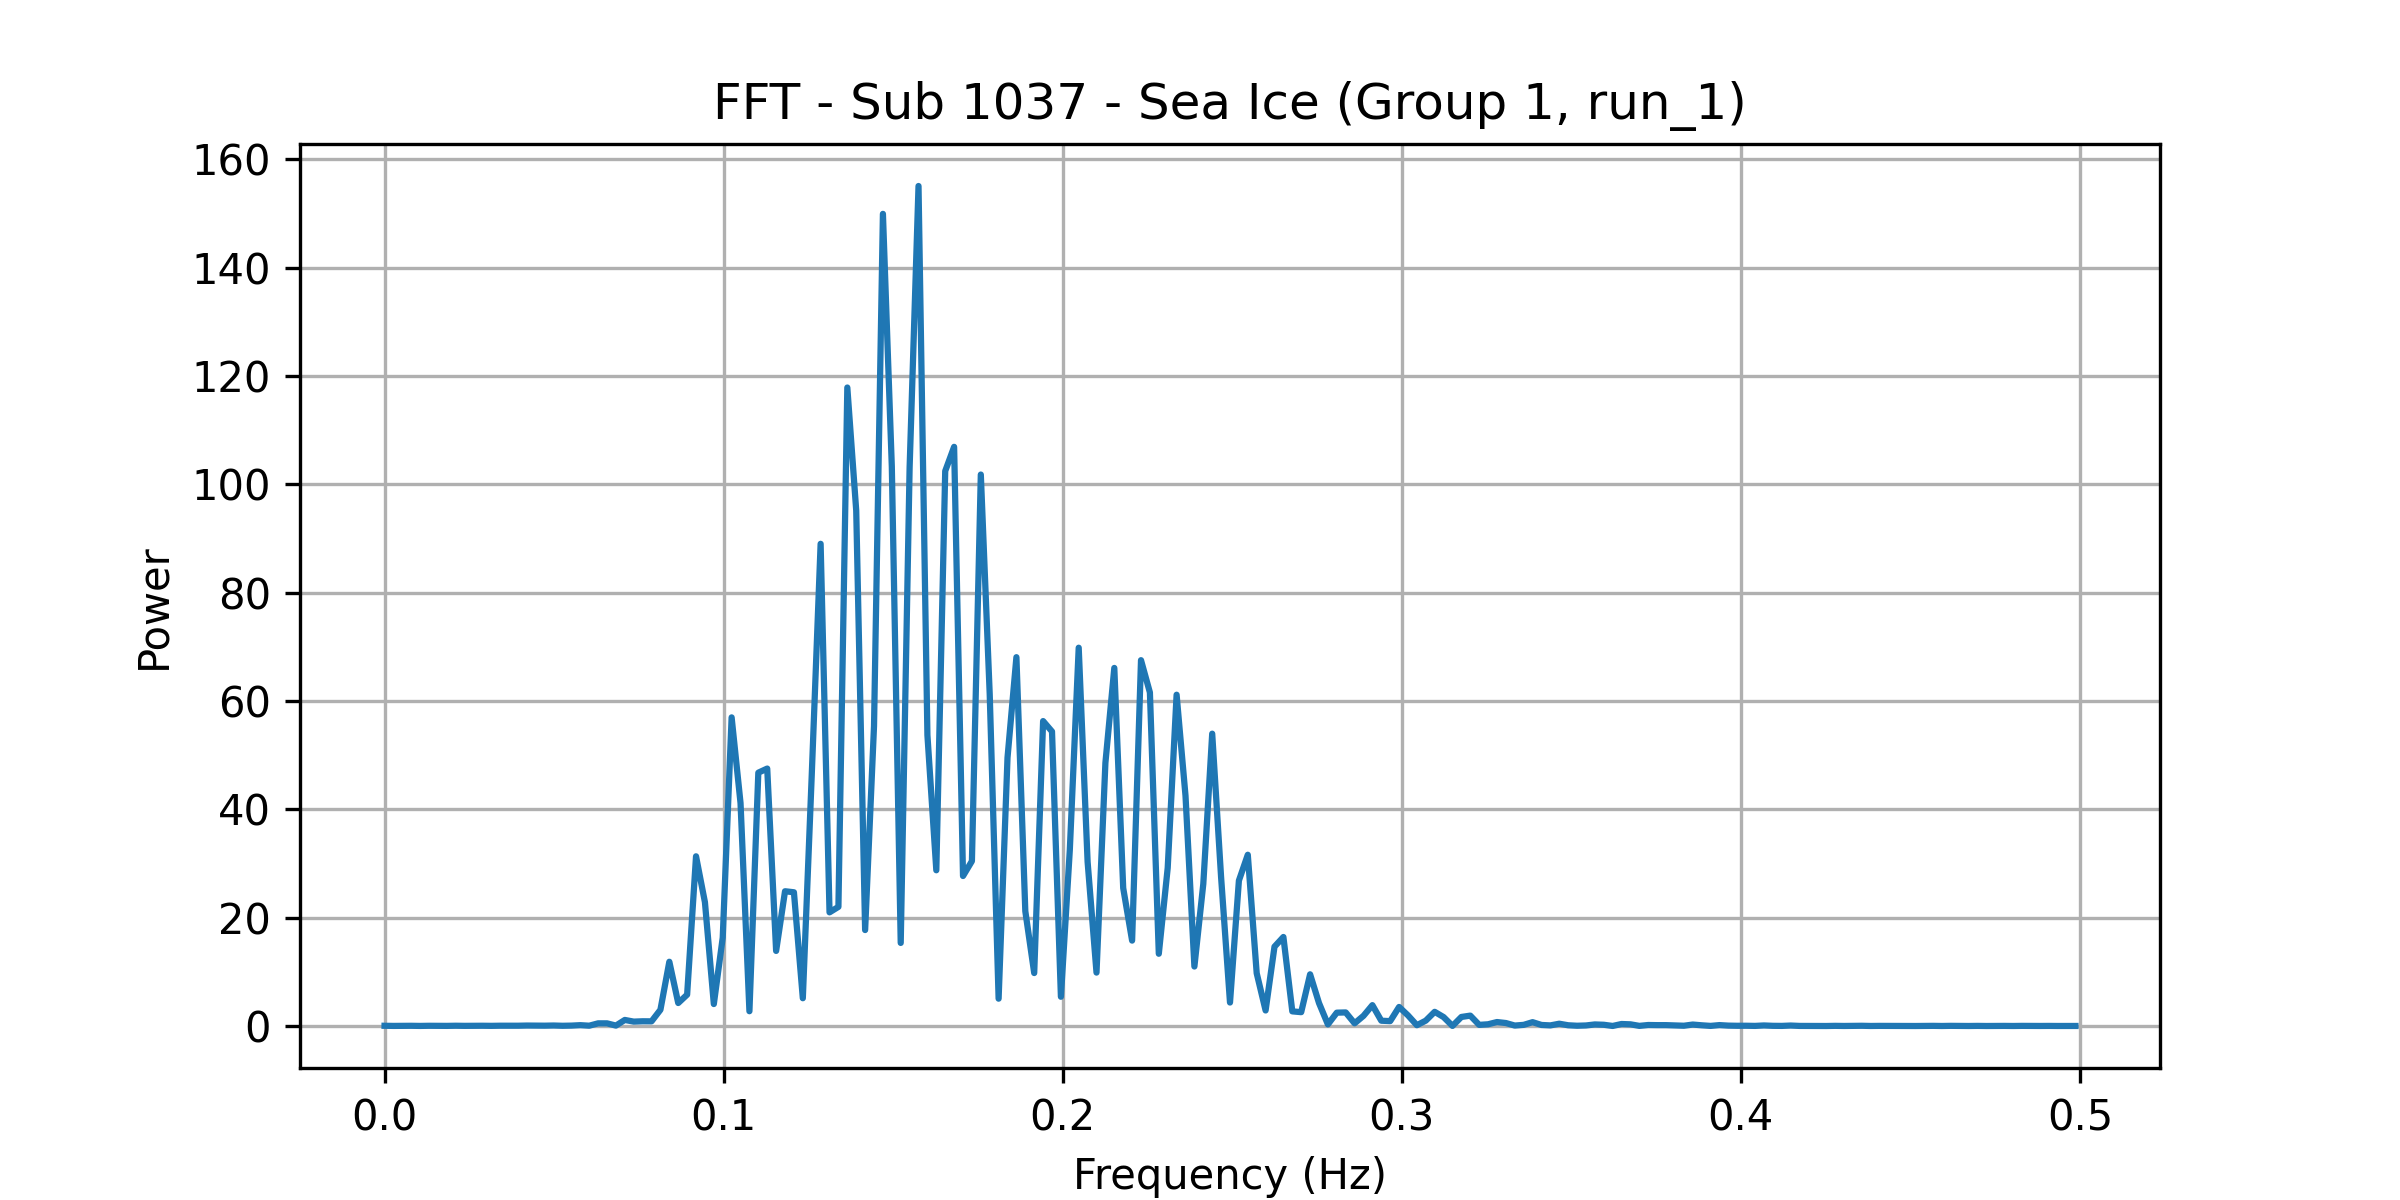

Values plotted in this chart, from the file beside it:
frequency, power
0.0, 0.04282
0.002625, 0.01807
0.005249, 0.02822
0.007874, 0.03992
0.0105, 0.01579
0.01312, 0.04124
0.01575, 0.03424
0.01837, 0.02378
0.021, 0.04932
0.02362, 0.02812
0.02625, 0.03588
0.02887, 0.04748
0.0315, 0.02923
0.03412, 0.0542
0.03675, 0.05459
0.03937, 0.05203
0.04199, 0.08429
0.04462, 0.07196
0.04724, 0.06041
0.04987, 0.09084
0.05249, 0.04265
0.05512, 0.07318
0.05774, 0.1556
0.06037, 0.05672
0.06299, 0.4932
0.06562, 0.4908
0.06824, 0.07754
0.07087, 1.119
0.07349, 0.8116
0.07612, 0.8729
0.07874, 0.8615
0.08136, 3
0.08399, 11.86
0.08661, 4.242
0.08924, 5.788
0.09186, 31.32
0.09449, 22.85
0.09711, 4.056
0.09974, 16.32
0.1024, 56.97
0.105, 41.16
0.1076, 2.728
0.1102, 46.76
0.1129, 47.52
0.1155, 13.86
0.1181, 24.88
0.1207, 24.69
0.1234, 5.127
0.126, 46.22
0.1286, 89.01
0.1312, 20.98
0.1339, 22
0.1365, 117.9
0.1391, 95.14
0.1417, 17.71
0.1444, 55.36
0.147, 149.9
0.1496, 103.3
0.1522, 15.33
0.1549, 103.1
... 131 more rows
